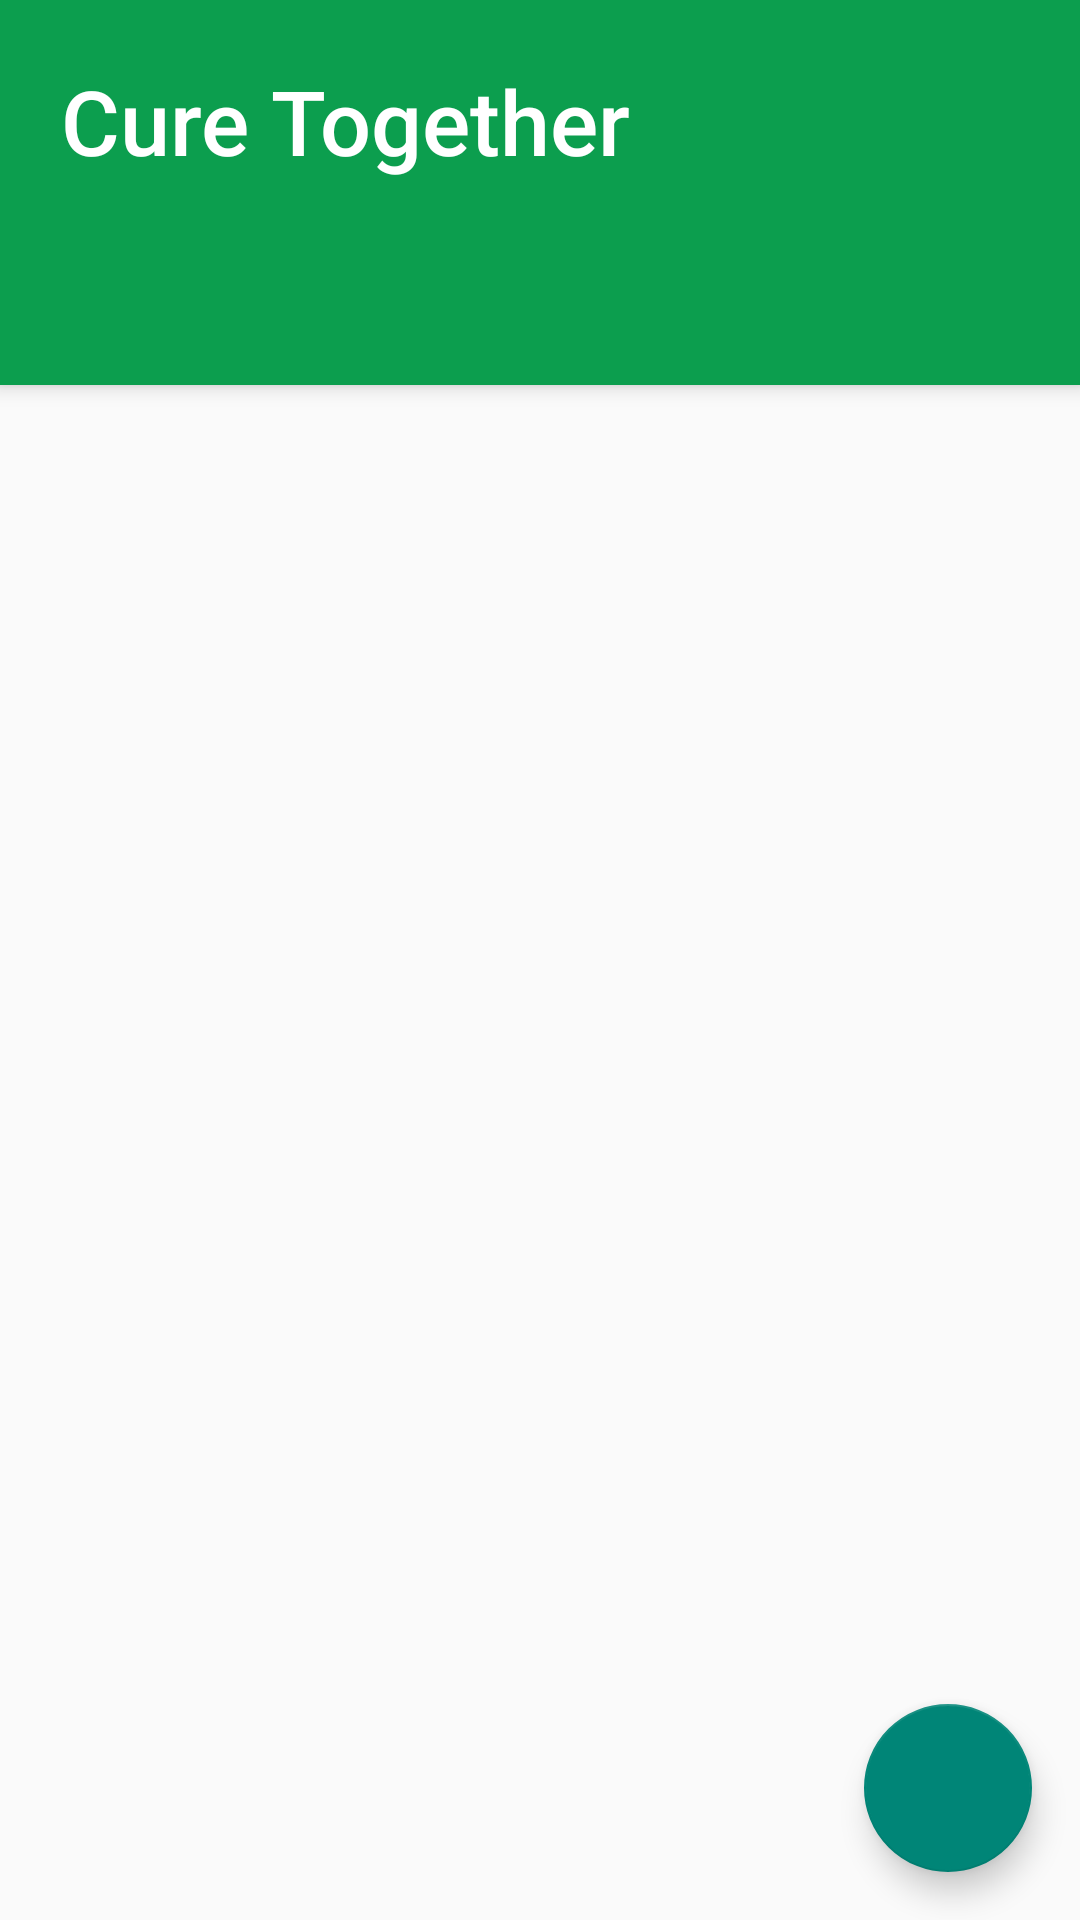

Produce the Android XML layout that renders to this screen, including the resource entries it uses.
<!-- AndroidManifest.xml: application theme Theme.Stopwatch -->
<!-- res/layout/activity_tabbed.xml -->
<?xml version="1.0" encoding="utf-8"?>
<androidx.coordinatorlayout.widget.CoordinatorLayout xmlns:android="http://schemas.android.com/apk/res/android"
    xmlns:app="http://schemas.android.com/apk/res-auto"
    xmlns:tools="http://schemas.android.com/tools"
    android:layout_width="match_parent"
    android:layout_height="match_parent"
    tools:context=".activity.home.HomeTabActivity">

    <com.google.android.material.appbar.AppBarLayout
        android:layout_width="match_parent"
        android:layout_height="wrap_content"
        android:background="@color/green"
        android:theme="@style/Theme.Stopwatch.AppBarOverlay">


        <TextView
            android:id="@+id/title"
            android:layout_width="wrap_content"
            android:layout_height="wrap_content"
            android:gravity="center"
            android:minHeight="?actionBarSize"
            android:padding="20dp"
            android:text="@string/app_name"
            android:textSize="30dp"
            android:textAlignment="center"

            android:textAppearance="@style/TextAppearance.Widget.AppCompat.Toolbar.Title" />

        <com.google.android.material.tabs.TabLayout
            android:id="@+id/tabs"
            android:layout_width="match_parent"
            android:layout_height="wrap_content"
            android:background="#0c9e4e" />
    </com.google.android.material.appbar.AppBarLayout>

    <androidx.viewpager.widget.ViewPager
        android:id="@+id/view_pager"
        android:layout_width="match_parent"
        android:layout_height="match_parent"
        app:layout_behavior="@string/appbar_scrolling_view_behavior" />

    <com.google.android.material.floatingactionbutton.FloatingActionButton
        android:id="@+id/fab"
        android:layout_width="wrap_content"
        android:layout_height="wrap_content"
        android:layout_gravity="bottom|end"
        android:layout_margin="@dimen/fab_margin"
        android:src="@drawable/ic_baseline_edit_24"/>
</androidx.coordinatorlayout.widget.CoordinatorLayout>
<!-- resources referenced by this layout -->
<resources>
  <color name="green">#0c9e4e</color>
  <dimen name="fab_margin">16dp</dimen>
  <string name="app_name">Cure Together</string>
  <style name="Theme.Stopwatch.AppBarOverlay" parent="ThemeOverlay.AppCompat.Dark.ActionBar" />
  <style name="Theme.Stopwatch" parent="Theme.AppCompat.Light.NoActionBar">
          
          <item name="colorPrimary">@color/purple_500</item>
          <item name="colorPrimaryVariant">@color/colorPrimaryDark</item>
          <item name="colorOnPrimary">@color/white</item>
          
          <item name="colorSecondary">@color/teal_200</item>
          <item name="colorSecondaryVariant">@color/teal_700</item>
          <item name="colorOnSecondary">@color/colorPrimaryDark</item>
          
          <item name="android:statusBarColor" tools:targetApi="l">?attr/colorPrimaryVariant</item>
          
      </style>
  <color name="purple_500">#FF6200EE</color>
  <color name="colorPrimaryDark">#211D44</color>
  <color name="white">#FFFFFFFF</color>
  <color name="teal_200">#FF03DAC5</color>
  <color name="teal_700">#FF018786</color>
</resources>
